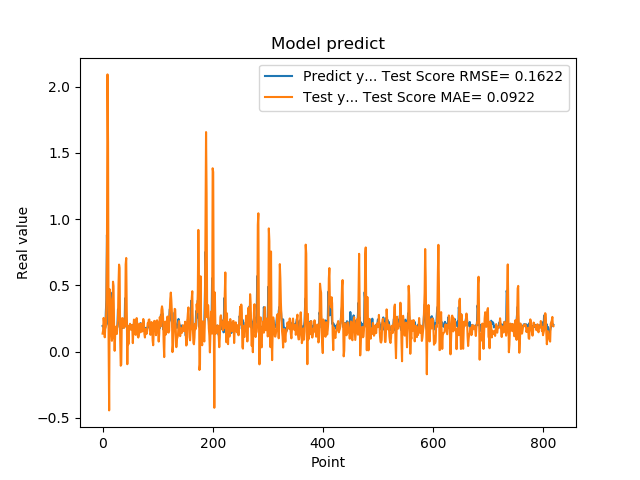

Data behind this chart, as committed beside it:
1.941800117492676059e-01, 1.365945211770041023e-01
1.970258951187133512e-01, 1.594672073122321843e-01
1.859861761331558505e-01, 2.553566836059755207e-01
1.705197989940643033e-01, 2.117148074042519978e-01
1.844120919704437256e-01, 1.089873657742943397e-01
1.779371052980423251e-01, 1.815176304751163761e-01
3.004232645034790039e-01, 1.921701019238196140e-01
3.969086110591887873e-01, 3.636583185521640171e-01
8.820003867149353027e-01, 7.597973861490503467e-01
6.841114759445190430e-01, 2.093198143729845917e+00
2.116497457027435580e-01, 1.579493921656677013e+00
2.014262527227401733e-01, 7.070436492817797069e-02
2.061583995819092074e-01, -4.427369874810712647e-01
3.160260915756225586e-01, 4.711739304599877887e-01
3.489396274089813232e-01, 4.204146953180868396e-01
1.544443815946578979e-01, 3.867003767676255310e-01
1.959947794675827026e-01, 1.409144082957366484e-01
1.894801408052444180e-01, 8.246706054715610690e-02
4.474425017833709162e-01, 1.102843516271379554e-01
3.771362304687500555e-01, 5.287376080917429721e-01
1.889318972826004028e-01, 4.951719512792547295e-01
1.752775162458419522e-01, 1.705761678618258892e-01
1.822472065687180121e-01, 6.898825774114020204e-03
1.866402029991149902e-01, 1.359874968995143651e-01
1.715678423643112183e-01, 1.833712474297748418e-01
1.676391065120696744e-01, 1.912206663176860277e-01
1.773854047060013095e-01, 1.342802049477720971e-01
1.872433423995972235e-01, 1.960171415631815905e-01
3.204146027565002441e-01, 2.393854449455917188e-01
3.134283721446990967e-01, 5.101234249900754580e-01
3.171058297157288153e-01, 6.577297062157835272e-01
2.202603369951247891e-01, 6.314150586139086752e-01
1.659800857305526733e-01, 9.967140215897625499e-02
1.415748745203018188e-01, -1.056747808358679125e-01
1.852595061063766479e-01, -9.721367384124755817e-02
1.814238876104354858e-01, 2.520867535903836276e-01
1.905867606401443481e-01, 2.406402579207751469e-01
1.810430586338043213e-01, 2.526190367079279575e-01
1.954265981912612915e-01, 1.892330408746695503e-01
2.029463946819305142e-01, 1.792050845317977870e-01
1.862521618604660034e-01, 2.056918238433949886e-01
4.038094580173492432e-01, 1.949278030810821516e-01
3.743042349815369207e-01, 6.598527921799207663e-01
2.572054266929626465e-01, 7.077342583935287701e-01
2.253161966800689420e-01, 3.251675652068681810e-01
1.787700653076171875e-01, -9.414731203322110331e-02
1.761920750141143799e-01, 1.947759442553619880e-01
1.861467957496643066e-01, 5.638980064741933029e-02
1.954011768102645874e-01, 1.818473894597750218e-01
1.907722949981689176e-01, 1.922616797224478979e-01
1.898660957813262939e-01, 2.109117566191641147e-01
2.001174986362457275e-01, 1.663634018528165892e-01
1.922753006219863892e-01, 1.810229101617278069e-01
1.810636967420578003e-01, 2.013825741141456460e-01
1.635809391736984530e-01, 1.814365456158049672e-01
1.916799396276473999e-01, 6.494572511216636923e-02
2.058236002922058105e-01, 1.654954159504339883e-01
1.857409924268722812e-01, 2.427675384040144657e-01
1.752161234617233276e-01, 2.388748189157061386e-01
1.845117062330245972e-01, 1.399916335485643926e-01
2.143009155988692682e-01, 1.270902916132947980e-01
... 759 more rows
